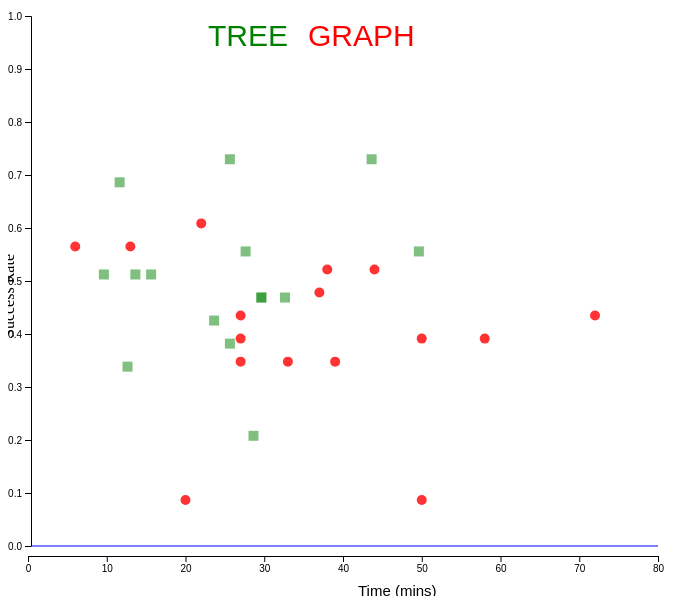
D3 v5 page, settled after 480 driven frames (8 s of simulated time); the page loaded 1 data file(s).


// ── demo2_2.js
var minTime, maxTime, minSuccess, maxSuccess;
var tempData; 
var svg, legendSVG;
var currentSuccessRate = 0.0;
var graphPassing = 10, treePassing = 10;
var totalPassPoints, totalFailPoints;
var totalTreePoints, totalGraphPoints;
var totalRect = 0, totalCircle = 0;
formatDecimal = d3.format(".2f");

var formatDateIntoYear = d3.timeFormat("%Y");
var formatDate = d3.timeFormat("%b %Y");
var parseDate = d3.timeParse("%m/%d/%y");
var startDate = new Date("2004-11-01"),
    endDate = new Date("2017-04-01");
var margin = {top:50, right:50, bottom:0, left:50},
    width = 960 - margin.left - margin.right,
    height = 500 - margin.top - margin.bottom;
var svg = d3.select("#vis")
    .append("svg")
    .attr("width", width + margin.left + margin.right)
    .attr("height", height + margin.top + margin.bottom);

////////// slider //////////
var moving = false;
var currentValue = 0;
var targetValue = width;
var playButton = d3.select("#play-button");
var x = d3.scaleTime()
    .domain([startDate, endDate])
    .range([0, targetValue])
    .clamp(true);
var slider = svg.append("g")
    .attr("class", "slider")
    .attr("transform", "translate(" + margin.left + "," + height/5 + ")");
slider.append("line")
    .attr("class", "track")
    .attr("x1", x.range()[0])
    .attr("x2", x.range()[1])
    .select(function() { return this.parentNode.appendChild(this.cloneNode(true)); })
    .attr("class", "track-inset")
    .select(function() { return this.parentNode.appendChild(this.cloneNode(true)); })
    .attr("class", "track-overlay")
    .call(d3.drag()
        .on("start.interrupt", function() { slider.interrupt(); })
        .on("start drag", function() {
            currentValue = d3.event.x;
            update(x.invert(currentValue));
        })
    );
slider.insert("g", ".track-overlay")
    .attr("class", "ticks")
    .attr("transform", "translate(0," + 18 + ")")
    .selectAll("text")
    .data(x.ticks(10))
    .enter()
    .append("text")
    .attr("x", x)
    .attr("y", 10)
    .attr("text-anchor", "middle")
    .text(function(d) { return formatDateIntoYear(d); });
var handle = slider.insert("circle", ".track-overlay")
    .attr("class", "handle")
    .attr("r", 9);
var label = slider.append("text")
    .attr("class", "label")
    .attr("text-anchor", "middle")
    .text(formatDate(startDate))
    .attr("transform", "translate(0," + (-25) + ")")
////////// plot //////////
playButton
    .on("click", function() {
        var button = d3.select(this);
        if (button.text() == "Pause") {
            moving = false;
            clearInterval(timer);
            // timer = 0;
            button.text("Play");
        } else {
            moving = true;
            timer = setInterval(step, 100);
            button.text("Pause");
        }
        console.log("Slider moving: " + moving);
    });

function prepare(d) {
    d.id = d.id;
    d.date = parseDate(d.date);
    return d;
}

function step() {
    update(x.invert(currentValue));
    currentValue = currentValue + (targetValue/151);
    if (currentValue > targetValue) {
        moving = false;
        currentValue = 0;
        clearInterval(timer);
        // timer = 0;
        playButton.text("Play");
        console.log("Slider moving: " + moving);
    }
}

function update(h) {
    // update position and text of label according to slider scale
    handle.attr("cx", x(h));
    label
        .attr("x", x(h))
        .text(formatDate(h));
}


    // TODO: get below values dynamically svg height and width
    var svgWidth =  700;
    var svgHeight = 600;


    d3.csv("excelData.csv").then(function(data) {  //Get data of all points 

    data.forEach(function(d) {
    d.id = d.ID;
    d.domain = +d.Ontologies;
    d.viz = +d.Visualization;
    d.success = +d.Task_Success;
    d.time = +d.Time_On_Task;
    d.fixation = +d.Fixations;

    });
    
    tempData = data;
    setScales(tempData);
    plotData(tempData);
    
});

 



function plotData(d) {

    var tooltip = d3.select("body")
        .append("div")
        .attr("class", "tooltipDiv")
        .style("position", "absolute")
        .style("z-index", "10")
        .style("visibility", "hidden")
        .text("");

var type;

    svg.selectAll(".dot")
        .data(d)
        .enter()
        .append(function(d) {
            if(d.domain == 2)
            {
                type = d.viz == 1 ? "rect" : "circle";
                //console.log(type);
                if(type == "rect")
                {
                    totalRect++;
                }
                else{
                    totalCircle++;
                }
                return document.createElementNS("http://www.w3.org/2000/svg", type);
            }
            type = "ellipse";
            return document.createElementNS("http://www.w3.org/2000/svg", type);
        });

    svg.selectAll("circle")
        .attr("cx", d => xScale(d.time))
        .attr("cy", d => yScale(d.success))
        .attr("r", 5)
        .attr("fill", "red") /////////////////Changed color to red
        .attr("participant", d => d.id)
        .attr("success",d => d.success )
        .attr("time", d => d.time)
        .attr("fill-opacity", 0.8)
        //.attr("class", function(d){
        //    var domain = d.domain == 1 ?  "general" : "expert";
        //    return "tree" + " " + domain;
        //})
        .on('mouseover', function(d, i) {
            msg = "<b>Participant: </b>" + d.id + "<br>" +
                  "<b>Success Rate: </b>" + d.success + "<br>" +
                "<b>Time: </b>" + d.time;
            tooltip.html(msg);
            tooltip.style("visibility", "visible");

            d3.select(this)
                .attr("stroke-width", "3px")
                .attr("stroke", "#3F1414")
                .attr("stroke", "#3F1414");

            var currentParticipant = d3.select(this).attr("participant");
            d3.select("rect[participant='"+currentParticipant+"']")
                .attr("stroke-width", "3px")
                .attr("stroke", "#3F1414");

            d3.select('#details').html(msg);
        })
        .on("mousemove", function(d, i) {
            return tooltip.style("top",
                (d3.event.pageY-10)+"px")
                .style("left",(d3.event.pageX+10)+"px");
        })
        .on('mouseout', function(d, i){
            d3.select(this)
                .attr("stroke-width", "0px");

            var currentParticipant = d3.select(this).attr("participant");
            d3.select("rect[participant='"+currentParticipant+"']")
                .attr("stroke-width", "0px");

            tooltip.style("visibility", "hidden");
            d3.select('#details').html('');
        });

    svg.selectAll("rect")
        .attr("x", d => xScale(d.time))
        .attr("y", d => yScale(d.success))
        .attr("width", 10)
        .attr("height", 10)
        .attr("participant", d => d.id)
        .attr("fill", "green")
        .attr("fill-opacity", 0.5)
        .attr("success",d => d.success )
        .attr("time", d => d.time)
        //.attr("class", function(d){
        //    var domain = d.domain == 1 ?  "general" : "expert";
        //    return "graph" + " " + domain;
        //})
        .on('mouseover', function(d, i) {

            d3.select(this)
                .attr("stroke-width", "3px")
                .attr("stroke", "#3F1414");

            var currentParticipant = d3.select(this).attr("participant");
            d3.select("circle[participant='"+currentParticipant+"']")
                .attr("stroke-width", "3px")
                .attr("stroke", "#3F1414");

            msg = "<b>Participant: </b>" + d.id + "<br>" +
                "<b>Success Rate: </b>" + d.success + "<br>" +
            "<b>Time: </b>" + d.time;
            tooltip.html(msg);
            tooltip.style("visibility", "visible");
            d3.select('#details').html(msg);
        })
        .on("mousemove", function(d, i) {
            return tooltip.style("top",
                (d3.event.pageY-10)+"px")
                .style("left",(d3.event.pageX+10)+"px");
        })
        .on('mouseout', function(d, i){
            d3.select(this)
                .attr("stroke-width", "0px");
            var currentParticipant = d3.select(this).attr("participant");
            d3.select("circle[participant='"+currentParticipant+"']")
                .attr("stroke-width", "0px");

            tooltip.style("visibility", "hidden");
            d3.select('#details').html('');
        });



}

function setScales(data) {

maxSuccess = d3.max(data,function(d) { return d.success; });
minSuccess = d3.min(data,function(d) { return d.success; });

maxTime = d3.max(data,function(d) { return d.time;});

    //Create SVG file for it
    svg = d3.select("#mySvg");

    //Create scale 
    xScale = d3.scaleLinear()
    .domain([0, maxTime])
    .range([20, svgWidth - 50])
    .nice();

    yScale = d3.scaleLinear()
    .domain([1, 0])
    .range([20, svgHeight - 50])
    .nice();

     x_axis = d3.axisBottom()
    .scale(xScale);

    y_axis = d3.axisLeft()
    .scale(yScale);

    svg.append("g")
       .attr("transform", "translate(23, 0)")
       .call(y_axis);

    svg.append("g")
       .attr("transform", "translate(0, "+(560)+")")
       .call(x_axis);
                                          ///////////////////////////////////////////////////////////////////TO DO 
    svg.append("line")          // attach a line                                                          Moveable line 
       .style("stroke", "blue")  // colour the line
        .attr("id", "sLine")
       .attr("x1", 24)     // x position of the first end of the line
       .attr("y1", svgHeight - 50)      // y position of the first end of the line
       .attr("x2", svgWidth - 50)     // x position of the second end of the line
       .attr("y2", svgHeight - 50);

//////////////////////////////////////////////////////////////LEGENDS 
    svg.append("text")
       .attr("x", 200)
       .attr("y", 50)
       .attr("font-family", "sans-serif")
       .attr("font-size", 30)
       .style("fill", "green")
       .text("TREE");

       svg.append("text")
       .attr("x", 300)
       .attr("y", 50)
       .attr("font-family", "sans-serif")
       .attr("font-size", 30)
       .style("fill", "red")
       .text("GRAPH");
////////////////////////////////////////////AXIS//////////////////////////////////////

    svg.append("text")    //For the left side success rate
       .attr("transform", "rotate(-90)")
       .attr("y", svgWidth -710)
       .attr("x",0 - (svgHeight / 2))
       .attr("dy", "1em")
       .style("text-anchor", "middle")
       .text("Success Rate");

    svg.append("text")
       .attr("x", 350)
       .attr("y", 600)
       .attr("font-family", "sans-serif")
       .attr("font-size", 15)
       .html("Time (mins)");
//////////////////////////////////////////////////////////////////////////////////////
}

function successRateUpdated() {
    // get the current value from slider
    var number = document.getElementById("successRate").value;
    currentSuccessRate = (number/5.3) * 0.01;

    var label = document.getElementById("successRateLabel");
    label.innerText = ""+ currentSuccessRate.toFixed(2);

    //console.log("Success rate: " + currentSuccessRate);

    var line = document.getElementById("sLine");
    var updatedY = (svgHeight - 50) - number;
    line.setAttribute("y1", updatedY);
    line.setAttribute("y2", updatedY);

    calculateStatistics();
}

function calculateStatistics() {

    var failTimes = 0;
    var passTimes = 0;

    var passCount = 0;
    var failCount = 0;

    var passFixation = 0;
    var failFixation = 0;

    

    // todo: check circle for graph???
    var graphPassPoints =  d3.selectAll("circle")
        .filter(function(d) { if (d.success >= currentSuccessRate) {passTimes += d.time; passCount += 1; passFixation += d.fixation;  return d;}});

    var treePassPoints =  d3.selectAll("rect")
        .filter(function(d) { if (d.success >= currentSuccessRate) {passTimes += d.time; passCount += 1; passFixation += d.fixation; return d;}});

    var treeFailPoints =  d3.selectAll("rect")
        .filter(function(d) { if (d.success < currentSuccessRate) {failTimes += d.time; failCount += 1; failFixation += d.fixation; return d;}});

    var graphFailPoints =  d3.selectAll("circle")
        .filter(function(d) { if (d.success < currentSuccessRate) {failTimes += d.time; failCount += 1; failFixation += d.fixation; return d;}});

    var treePass = document.getElementById("treePassCount");
    treePass.innerText = treePassPoints.size();

    var treeFail = document.getElementById("treeFailCount");
    treeFail.innerText = treeFailPoints.size();

    var graphPass = document.getElementById("graphPassCount");
    graphPass.innerText = graphPassPoints.size();

    var graphFail = document.getElementById("graphFailCount");
    graphFail.innerText = graphFailPoints.size();
///////////////////////////////////////////////////////////////////////////////////////////////////////////

   var avgSuccess = document.getElementById("avgPassSuccessRate");  //Get the averages success Rate
   var valueAvgP = (graphPassPoints.size() + treePassPoints.size()) / (totalRect + totalCircle);
   
   avgSuccess.innerText =  formatDecimal(valueAvgP);

   var avgFail = document.getElementById("avgFailSuccessRate");     //Get the average fail Rate 
   var valueAvgF = (graphFailPoints.size() + treeFailPoints.size()) / (totalRect + totalCircle);

   avgFail.innerText = formatDecimal(valueAvgF);
//--------------------------------------------------------------------------
  var timePass = document.getElementById("avgPassTime");  //Get average time of the ones that passed 
   var tpComp = passTimes / passCount;

   timePass.innerText = formatDecimal(tpComp);

   var timeFail = document.getElementById("avgFailTime"); //Get average time of the ones that failed 
   var tfComp = failTimes / failCount;

   timeFail.innerText = formatDecimal(tfComp);
//-------------------------------------------------------------------------------------------------------
   var pFix = document.getElementById("avgPassFixation");  //Get average fixation for passing 
   var pfComp = passFixation / passCount;

   pFix.innerText = formatDecimal(pfComp);

   var fFix = document.getElementById("avgFailFixation");  //Get average fixation for fail
   var ffComp = failFixation / failCount;

   fFix.innerText = formatDecimal(ffComp);
   

}

function handlePreloading() {
    calculateStatistics();
}

function playOnto()
{


}

### data: excelData.csv
ID, Ontologies, Visualization, Task_Success, Time_On_Task, Fixations
p1, 1, 1, 0.6087, 26, 258.9
p1, 2, 2, 0.5217, 38, 238.1
p3, 1, 1, 0.4783, 10, 618.4
p3, 2, 2, 0.3913, 50, 1035
p5, 1, 1, 0.5217, 22, 416
p5, 2, 2, 0.4348, 27, 275.5
p7, 1, 1, 0.5652, 16, 542.7
p7, 2, 2, 0.08696, 20, 455.1
p11, 1, 1, 0.4783, 15, 185.8
p11, 2, 2, 0.3478, 33, 293.8
p13, 1, 1, 0.4348, 35, 860.5
p13, 2, 2, 0.3913, 27, 670.1
p15, 1, 1, 0.5217, 9, 236.6
p15, 2, 2, 0.5652, 13, 225.4
p17, 1, 1, 0.4348, 14, 465.2
p17, 2, 2, 0.6087, 22, 697
p19, 1, 1, 0.5652, 14, 0
p19, 2, 2, 0.4348, 72, 896.2
p21, 1, 1, 0.4348, 16, 0
p21, 2, 2, 0.5652, 6, 446.7
p23, 1, 1, 0.5652, 13, 0
p23, 2, 2, 0.3913, 58, 800.6
p25, 1, 1, 0.5652, 34, 0
p25, 2, 2, 0.3478, 39, 823.2
p27, 1, 1, 0.2609, 13, 0
p27, 2, 2, 0.08696, 50, 647.4
p31, 1, 1, 0.3913, 14, 0
p31, 2, 2, 0.5217, 44, 333.6
p33, 1, 1, 0.4783, 22, 0
p33, 2, 2, 0.3478, 27, 243.8
p35, 1, 1, 0.6087, 9, 0
p35, 2, 2, 0.4783, 37, 508.6
p2, 1, 2, 0.3478, 19, 0
p2, 2, 1, 0.3913, 25, 293.8
p4, 1, 2, 0.3913, 12, 0
p4, 2, 1, 0.5217, 9, 171.8
p6, 1, 2, 0.8696, 26, 0
p6, 2, 1, 0.7391, 43, 544.7
p10, 1, 2, 0.6087, 17, 0
p10, 2, 1, 0.4783, 29, 549.9
p12, 1, 2, 0.3043, 17, 0
p12, 2, 1, 0.6957, 11, 260.5
p14, 1, 2, 0.5217, 15, 0
p14, 2, 1, 0.2174, 28, 967.4
p16, 1, 2, 0.5217, 28, 0
p16, 2, 1, 0.4783, 29, 1039
p18, 1, 2, 0.7391, 21, 0
p18, 2, 1, 0.5652, 27, 408.8
p20, 1, 2, 0.3913, 30, 0
p20, 2, 1, 0.4348, 23, 662.2
p24, 1, 2, 0.5652, 32, 0
p24, 2, 1, 0.7391, 25, 206.4
p28, 1, 2, 0.5217, 10, 281.3
p28, 2, 1, 0.5217, 13, 349.8
p30, 1, 2, 0.3913, 23, 0
p30, 2, 1, 0.4783, 32, 808.1
p32, 1, 2, 0.3043, 21, 0
p32, 2, 1, 0.3478, 12, 642.9
p34, 1, 2, 0.6087, 38, 0
p34, 2, 1, 0.5652, 49, 604.7
... 2 more rows